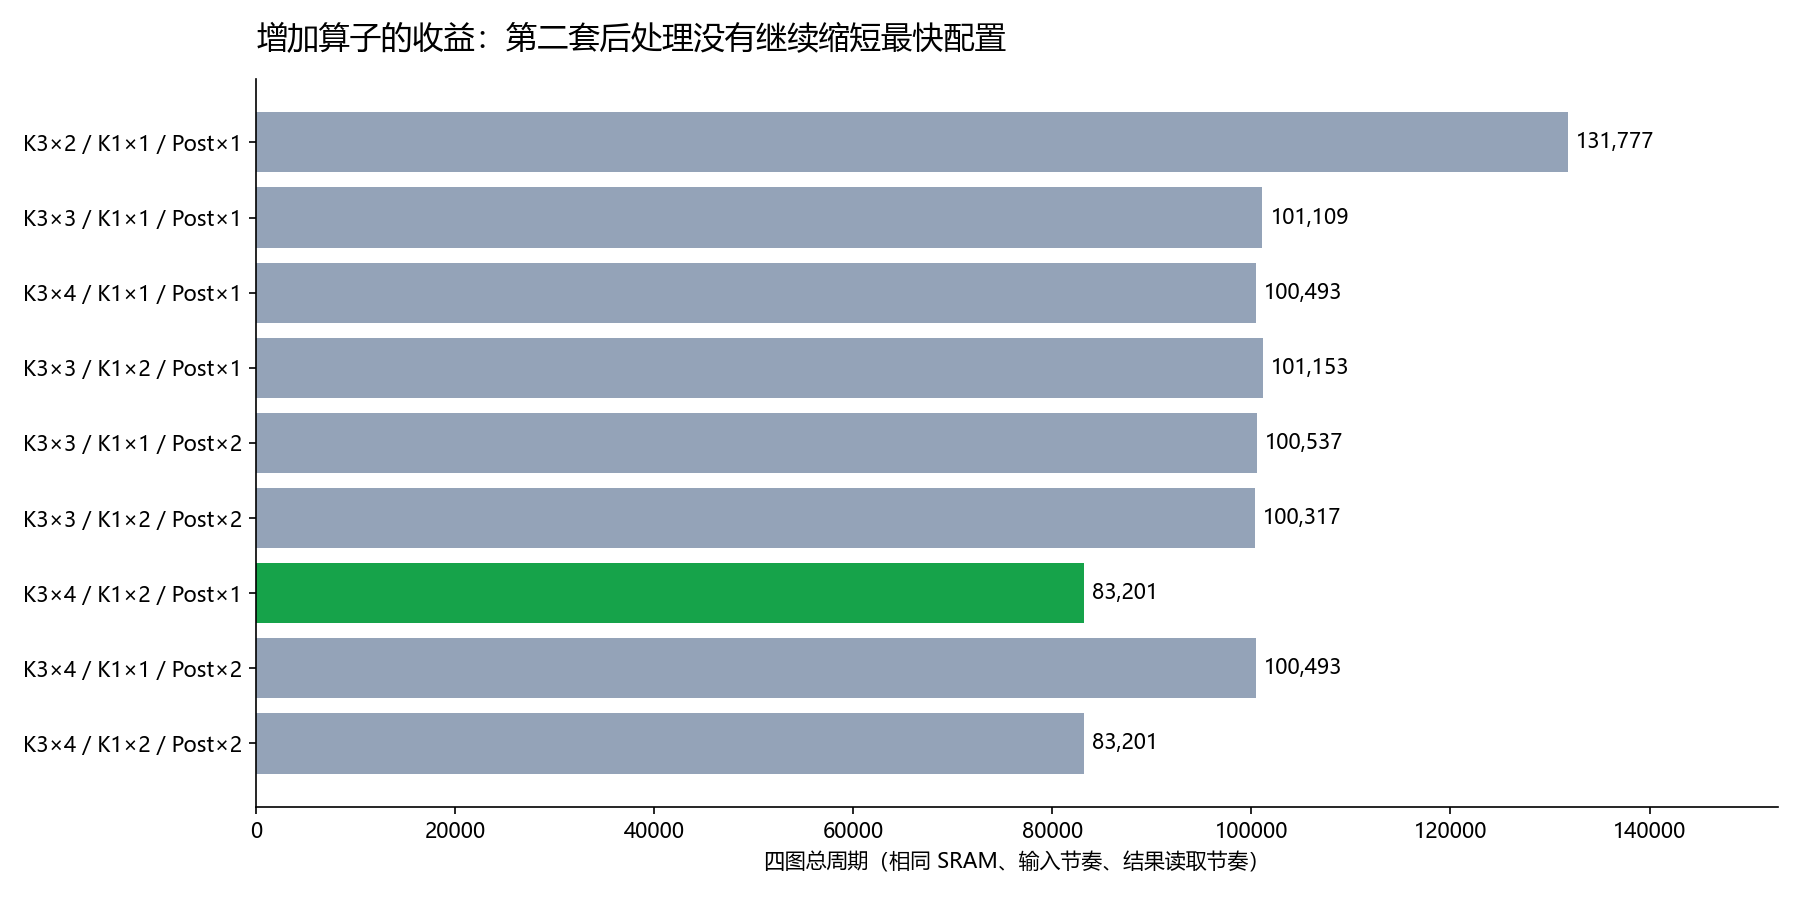

The data file committed next to this chart (first rows):
case, k3, k1, post, cycles, speedup
base_overlap, 2, 1, 1, 131777, 1.0
k3x3_overlap, 3, 1, 1, 101109, 1.303
k3x4_overlap, 4, 1, 1, 100493, 1.311
extra_k1_overlap, 3, 2, 1, 101153, 1.303
extra_post_overlap, 3, 1, 2, 100537, 1.311
both_overlap, 3, 2, 2, 100317, 1.314
four_k1_overlap, 4, 2, 1, 83201, 1.584
four_post_overlap, 4, 1, 2, 100493, 1.311
all_overlap, 4, 2, 2, 83201, 1.584
